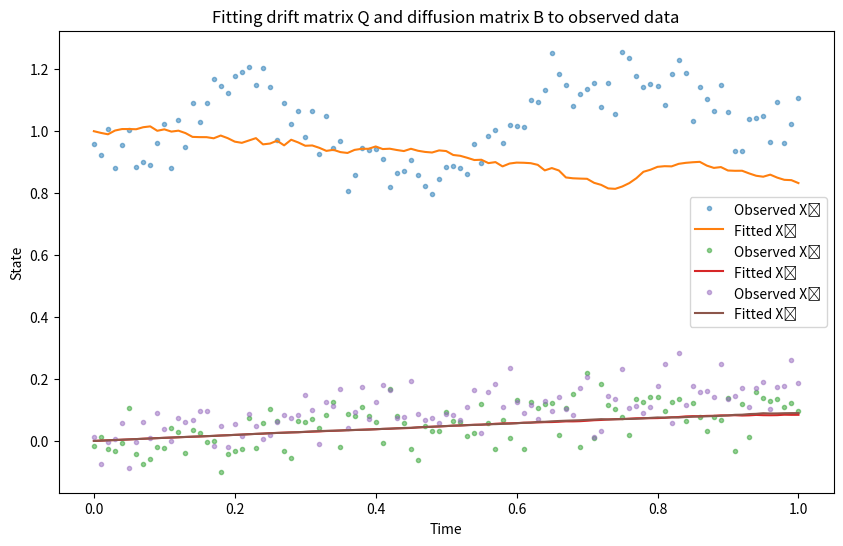

Source code (Python):
import numpy as np
import matplotlib.pyplot as plt
from scipy.optimize import minimize

# Dimension
n = 3
T = 1.0
N = 100
dt = T / N
time_grid = np.linspace(0, T, N + 1)

# --- True parameters ---
Q_true = np.array([[-0.3, 0.2, 0.1], [0.1, -0.4, 0.3], [0.2, 0.2, -0.4]])

B_true = np.diag([0.3, 0.4, 0.2])  # Diagonal diffusion matrix

X0 = np.array([1.0, 0.0, 0.0])


def mu_factory(Q):
    return lambda X, t: Q @ X


def sigma_factory(B):
    return lambda X, t: B @ X


# Euler-Maruyama solver
def euler_maruyama(mu, sigma, X0, T, N):
    dt = T / N
    X = np.zeros((N + 1, len(X0)))
    X[0] = X0
    for i in range(N):
        dW = np.random.normal(0.0, np.sqrt(dt), size=len(X0))
        X[i + 1] = X[i] + mu(X[i], i * dt) * dt + sigma(X[i], i * dt) * dW
    return X


# --- Generate synthetic observed data ---
mu_true = mu_factory(Q_true)
sigma_true = sigma_factory(B_true)
X_data = euler_maruyama(mu_true, sigma_true, X0, T, N)

# Add observational noise
obs_noise_std = 0.05
X_obs = X_data + np.random.normal(0, obs_noise_std, X_data.shape)

# --- Parameter vectorization ---

# Number of off-diagonal Q params
num_q_params = n * (n - 1)
# Number of B params (diagonal elements)
num_b_params = n


def Q_from_params(params_q):
    Q = np.zeros((n, n))
    idx = 0
    for i in range(n):
        for j in range(n):
            if i != j:
                Q[i, j] = max(params_q[idx], 0)  # enforce >=0
                idx += 1
    for i in range(n):
        Q[i, i] = -np.sum(Q[i, :])
    return Q


def B_from_params(params_b):
    return np.diag(np.maximum(params_b, 0))  # diagonal positive


# --- Loss function ---
def loss(params):
    params_q = params[:num_q_params]
    params_b = params[num_q_params:]
    Q_est = Q_from_params(params_q)
    B_est = B_from_params(params_b)
    mu_est = mu_factory(Q_est)
    sigma_est = sigma_factory(B_est)
    X_sim = euler_maruyama(mu_est, sigma_est, X0, T, N)
    return np.mean((X_sim - X_obs) ** 2)


# Initial guess: off-diagonal Q = 0.1, B diagonal = 0.1
init_q = np.full(num_q_params, 0.1)
init_b = np.full(num_b_params, 0.1)
init_params = np.concatenate([init_q, init_b])

# Bounds: Q off-diagonal >=0, B diagonal >=0
bounds = [(0, None)] * (num_q_params + num_b_params)

# --- Run optimization ---
result = minimize(loss, init_params, method="L-BFGS-B", bounds=bounds)

print("Optimization success:", result.success)

Q_est = Q_from_params(result.x[:num_q_params])
B_est = B_from_params(result.x[num_q_params:])

print("Estimated Q matrix:\n", Q_est)
print("Estimated B matrix (diagonal):\n", B_est)

# --- Simulate with estimated parameters ---
mu_est = mu_factory(Q_est)
sigma_est = sigma_factory(B_est)
X_fit = euler_maruyama(mu_est, sigma_est, X0, T, N)

# --- Plot results ---
plt.figure(figsize=(10, 6))
labels = ["X₁", "X₂", "X₃"]
for i in range(n):
    plt.plot(
        time_grid,
        X_obs[:, i],
        "o",
        markersize=3,
        label=f"Observed {labels[i]}",
        alpha=0.5,
    )
    plt.plot(time_grid, X_fit[:, i], "-", label=f"Fitted {labels[i]}")
plt.xlabel("Time")
plt.ylabel("State")
plt.title("Fitting drift matrix Q and diffusion matrix B to observed data")
plt.legend()
plt.show()
